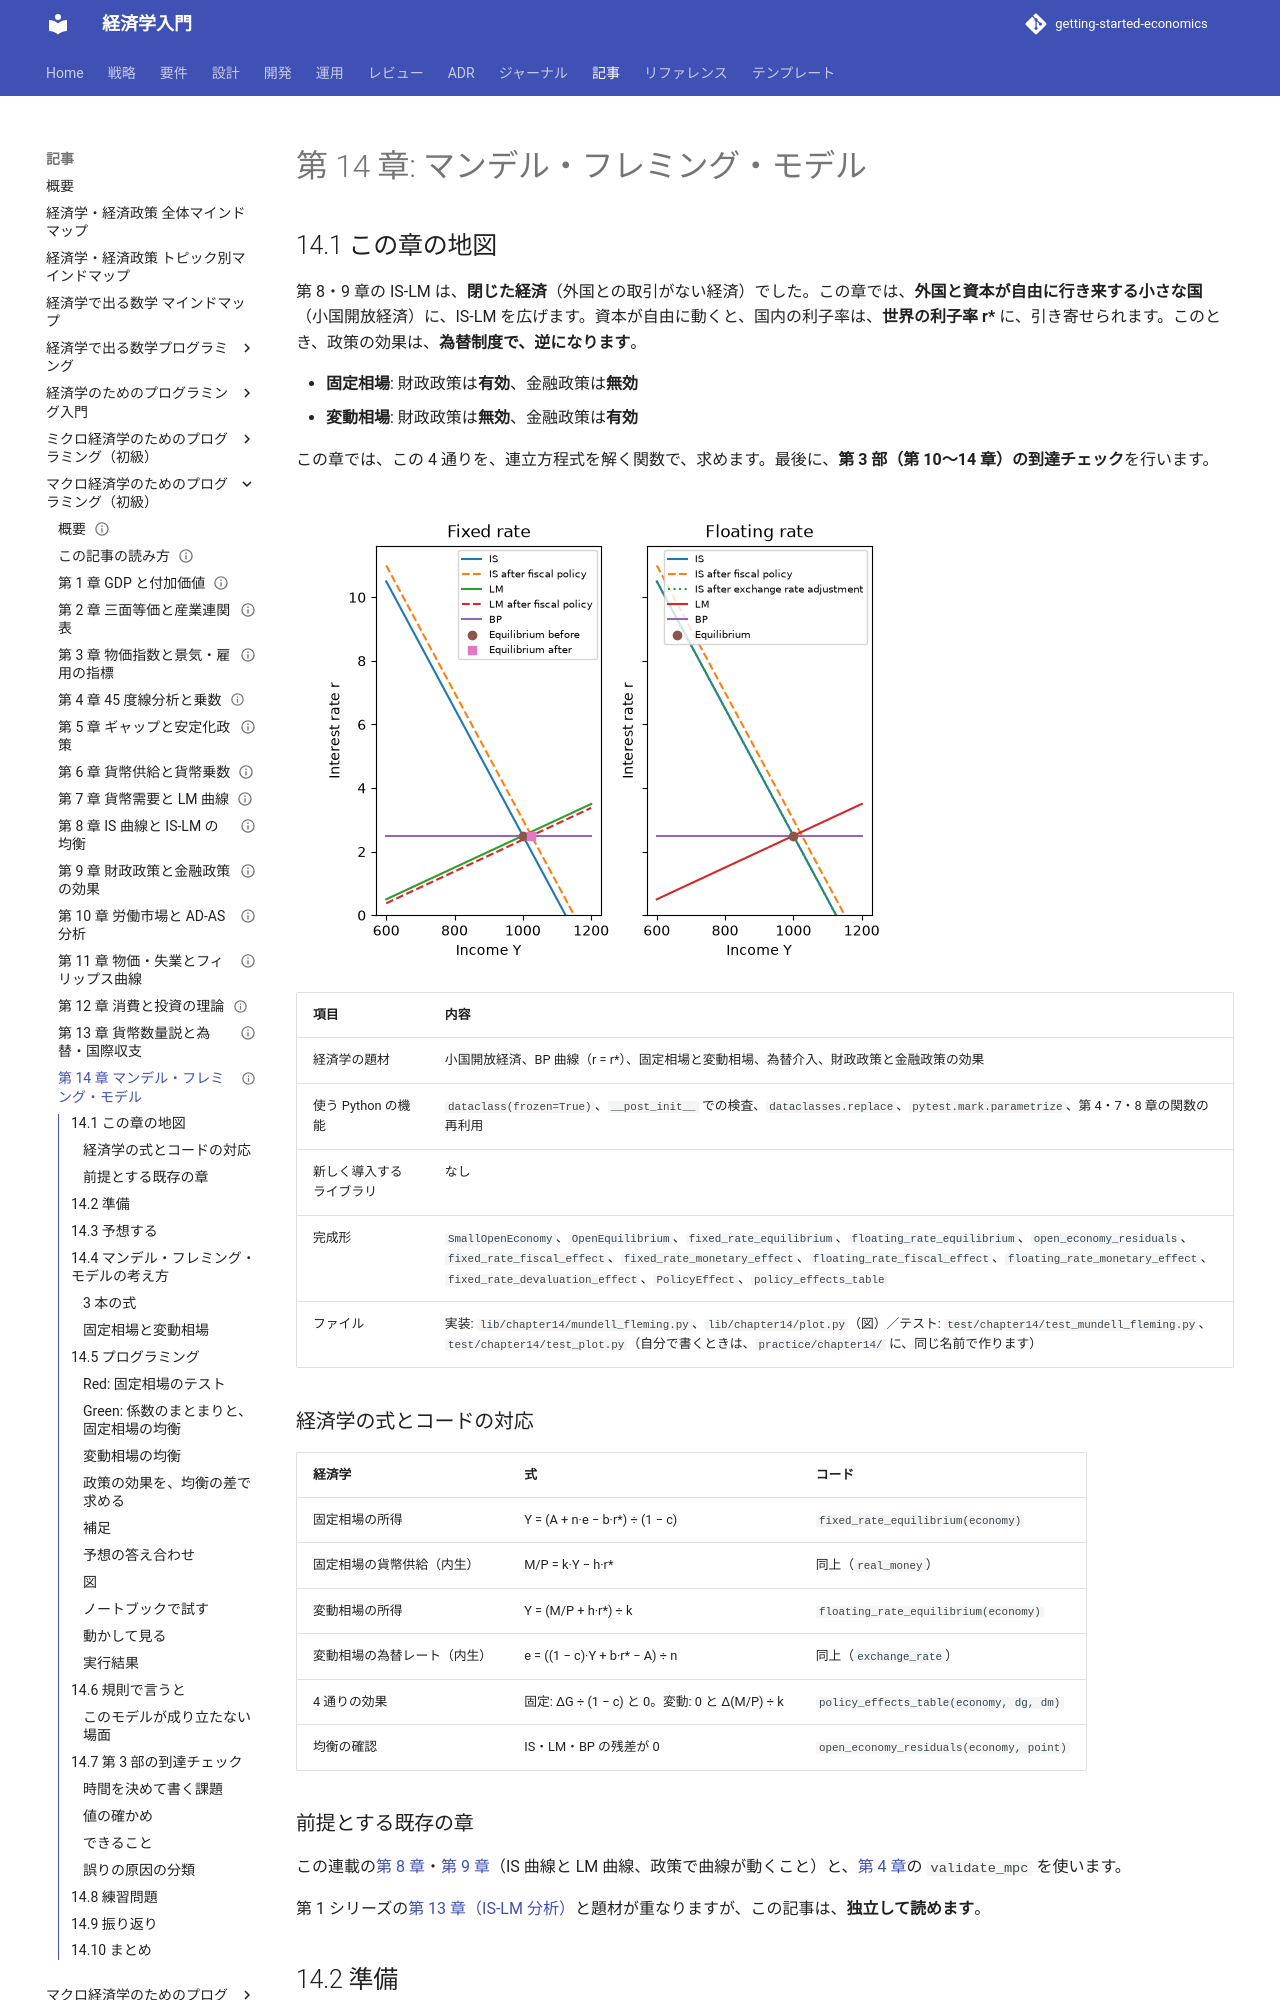

repository: k2works/getting-started-economics · page: article/macro-basics-programming/14-mundell-fleming/index.html · generator: mkdocs

---
type: Article
title: "第 14 章: マンデル・フレミング・モデル"
description: "小国開放経済で、固定相場と変動相場のそれぞれについて、IS-LM-BP の均衡を求める。財政政策と金融政策の効果が、為替制度で逆になることを、均衡の差と閉じた式の両方で確かめ、第 3 部の到達チェックを行う。"
tags: [article,macro-basics-programming,python]
status: draft
generated: { by: claude-code/claude-sonnet-5-5, at: 2026-11-21T00:00:00Z }
---

# 第 14 章: マンデル・フレミング・モデル

## 14.1 この章の地図

第 8・9 章の IS-LM は、**閉じた経済**（外国との取引がない経済）でした。この章では、**外国と資本が自由に行き来する小さな国**（小国開放経済）に、IS-LM を広げます。資本が自由に動くと、国内の利子率は、**世界の利子率 r\*** に、引き寄せられます。このとき、政策の効果は、**為替制度で、逆になります**。

- **固定相場**: 財政政策は**有効**、金融政策は**無効**
- **変動相場**: 財政政策は**無効**、金融政策は**有効**

この章では、この 4 通りを、連立方程式を解く関数で、求めます。最後に、**第 3 部（第 10〜14 章）の到達チェック**を行います。

![財政政策の効果。固定相場（左）では、IS も LM も右へ動き、均衡は BP 曲線の上を、1000 から 1025 へ動く。変動相場（右）では、IS が右へ動いたあと、円高で元に戻り、均衡は 1000 のまま](images/ch14-fiscal-policy-by-regime.png)

| 項目 | 内容 |
| :--- | :--- |
| 経済学の題材 | 小国開放経済、BP 曲線（r = r\*）、固定相場と変動相場、為替介入、財政政策と金融政策の効果 |
| 使う Python の機能 | `dataclass(frozen=True)`、`__post_init__` での検査、`dataclasses.replace`、`pytest.mark.parametrize`、第 4・7・8 章の関数の再利用 |
| 新しく導入するライブラリ | なし |
| 完成形 | `SmallOpenEconomy`、`OpenEquilibrium`、`fixed_rate_equilibrium`、`floating_rate_equilibrium`、`open_economy_residuals`、`fixed_rate_fiscal_effect`、`fixed_rate_monetary_effect`、`floating_rate_fiscal_effect`、`floating_rate_monetary_effect`、`fixed_rate_devaluation_effect`、`PolicyEffect`、`policy_effects_table` |
| ファイル | 実装: `lib/chapter14/mundell_fleming.py`、`lib/chapter14/plot.py`（図）／テスト: `test/chapter14/test_mundell_fleming.py`、`test/chapter14/test_plot.py`（自分で書くときは、`practice/chapter14/` に、同じ名前で作ります） |

### 経済学の式とコードの対応

| 経済学 | 式 | コード |
| :--- | :--- | :--- |
| 固定相場の所得 | Y = (A + n·e − b·r\*) ÷ (1 − c) | `fixed_rate_equilibrium(economy)` |
| 固定相場の貨幣供給（内生） | M/P = k·Y − h·r\* | 同上（`real_money`） |
| 変動相場の所得 | Y = (M/P + h·r\*) ÷ k | `floating_rate_equilibrium(economy)` |
| 変動相場の為替レート（内生） | e = ((1 − c)·Y + b·r\* − A) ÷ n | 同上（`exchange_rate`） |
| 4 通りの効果 | 固定: ΔG ÷ (1 − c) と 0。変動: 0 と Δ(M/P) ÷ k | `policy_effects_table(economy, dg, dm)` |
| 均衡の確認 | IS・LM・BP の残差が 0 | `open_economy_residuals(economy, point)` |

### 前提とする既存の章

この連載の[第 8 章](08-is-curve-and-is-lm.md)・[第 9 章](09-fiscal-and-monetary-policy.md)（IS 曲線と LM 曲線、政策で曲線が動くこと）と、[第 4 章](04-45-degree-line-and-multiplier.md)の `validate_mpc` を使います。

第 1 シリーズの[第 13 章（IS-LM 分析）](../economics-programming/13-is-lm-analysis.md)と題材が重なりますが、この記事は、**独立して読めます**。

## 14.2 準備

サンプルコードは、リポジトリの `apps/macro-basics-programming/python/` にあります。環境の作り方は、[第 1 章](01-gdp-and-value-added.md) の 1.2 節と同じです。

```bash
cd apps/macro-basics-programming/python
uv sync
uv run pytest test/chapter14
```

```text
44 passed
```

自分でコードを書くときは、`practice/chapter14/` を作って、完成形と同じ名前（`mundell_fleming.py`・`test_mundell_fleming.py`）のファイルに書きます。テストは、`uv run pytest practice/chapter14` で動かします。**完成形（`lib/` と `test/`）は、答え合わせ用です。** 自分で書き終えてから、開いてください。
